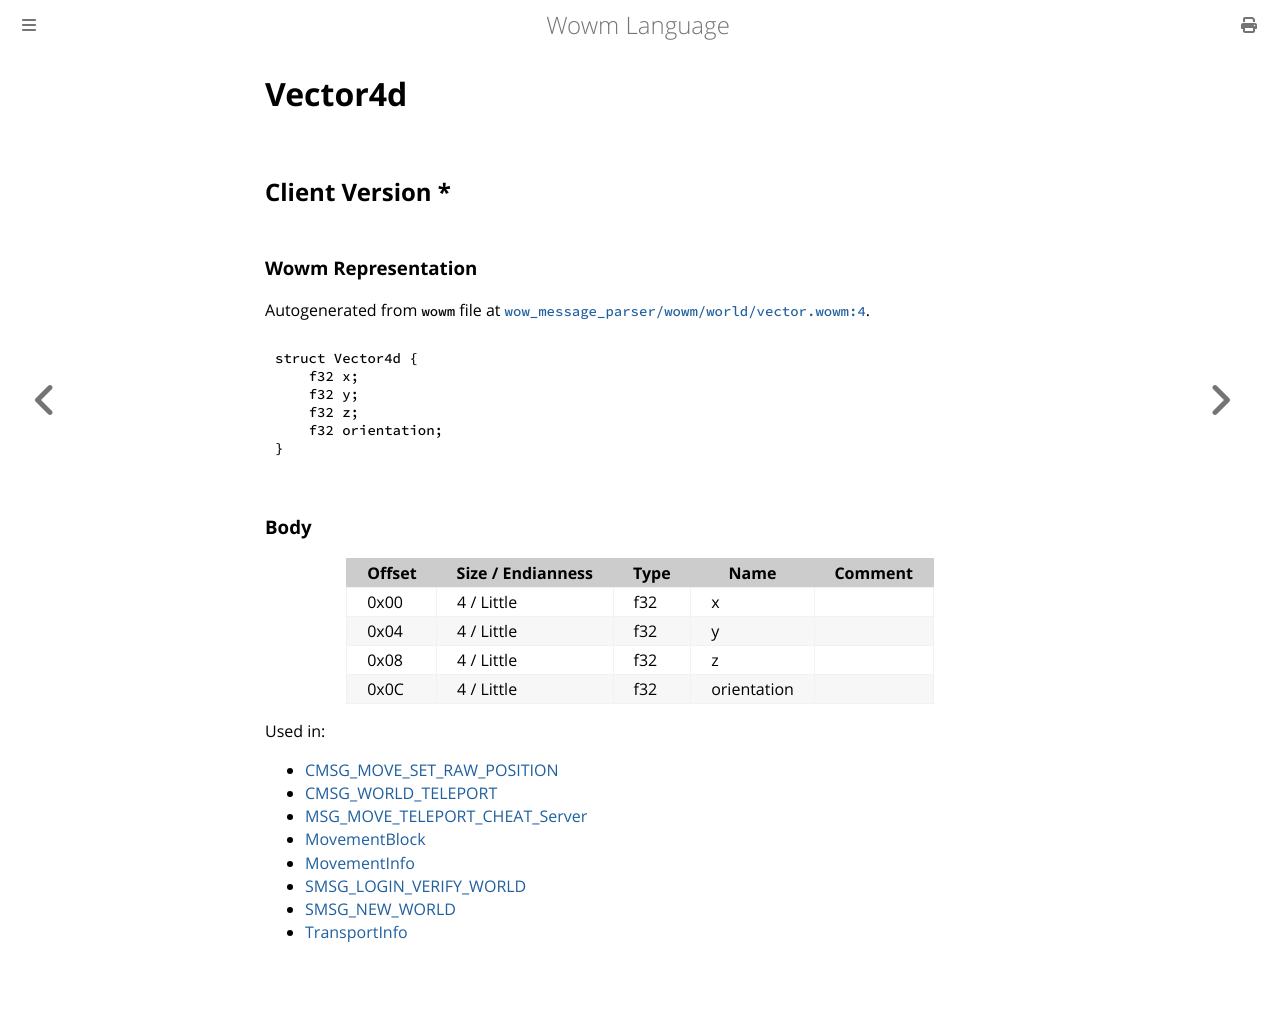

repository: gtker/wow_messages · page: docs/vector4d.html · generator: mdbook

# Vector4d

## Client Version *

### Wowm Representation

Autogenerated from `wowm` file at [`wow_message_parser/wowm/world/vector.wowm:4`](https://github.com/gtker/wow_messages/tree/main/wow_message_parser/wowm/world/vector.wowm#L4).
```rust,ignore
struct Vector4d {
    f32 x;
    f32 y;
    f32 z;
    f32 orientation;
}
```
### Body

| Offset | Size / Endianness | Type | Name | Comment |
| ------ | ----------------- | ---- | ---- | ------- |
| 0x00 | 4 / Little | f32 | x |  |
| 0x04 | 4 / Little | f32 | y |  |
| 0x08 | 4 / Little | f32 | z |  |
| 0x0C | 4 / Little | f32 | orientation |  |


Used in:
* [CMSG_MOVE_SET_RAW_POSITION](cmsg_move_set_raw_position.md)
* [CMSG_WORLD_TELEPORT](cmsg_world_teleport.md)
* [MSG_MOVE_TELEPORT_CHEAT_Server](msg_move_teleport_cheat_server.md)
* [MovementBlock](movementblock.md)
* [MovementInfo](movementinfo.md)
* [SMSG_LOGIN_VERIFY_WORLD](smsg_login_verify_world.md)
* [SMSG_NEW_WORLD](smsg_new_world.md)
* [TransportInfo](transportinfo.md)
